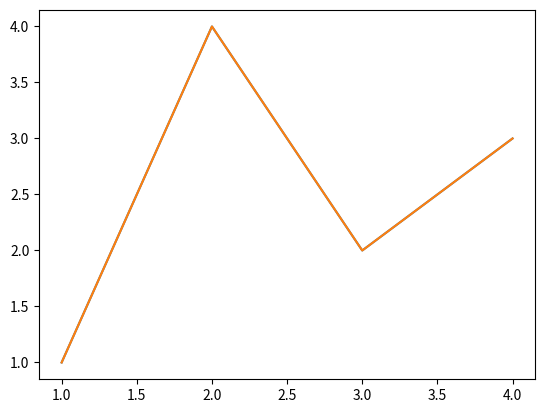

Here is the Python script that generated this plot:
import matplotlib.pyplot as plt
import numpy as np
fig, ax = plt.subplots()  # Create a figure containing a single axes.
ax.plot([1, 2, 3, 4], [1, 4, 2, 3])  # Plot some data on the axes.
plt.plot([1, 2, 3, 4], [1, 4, 2, 3])  # Matplotlib plot.
plt.show()
